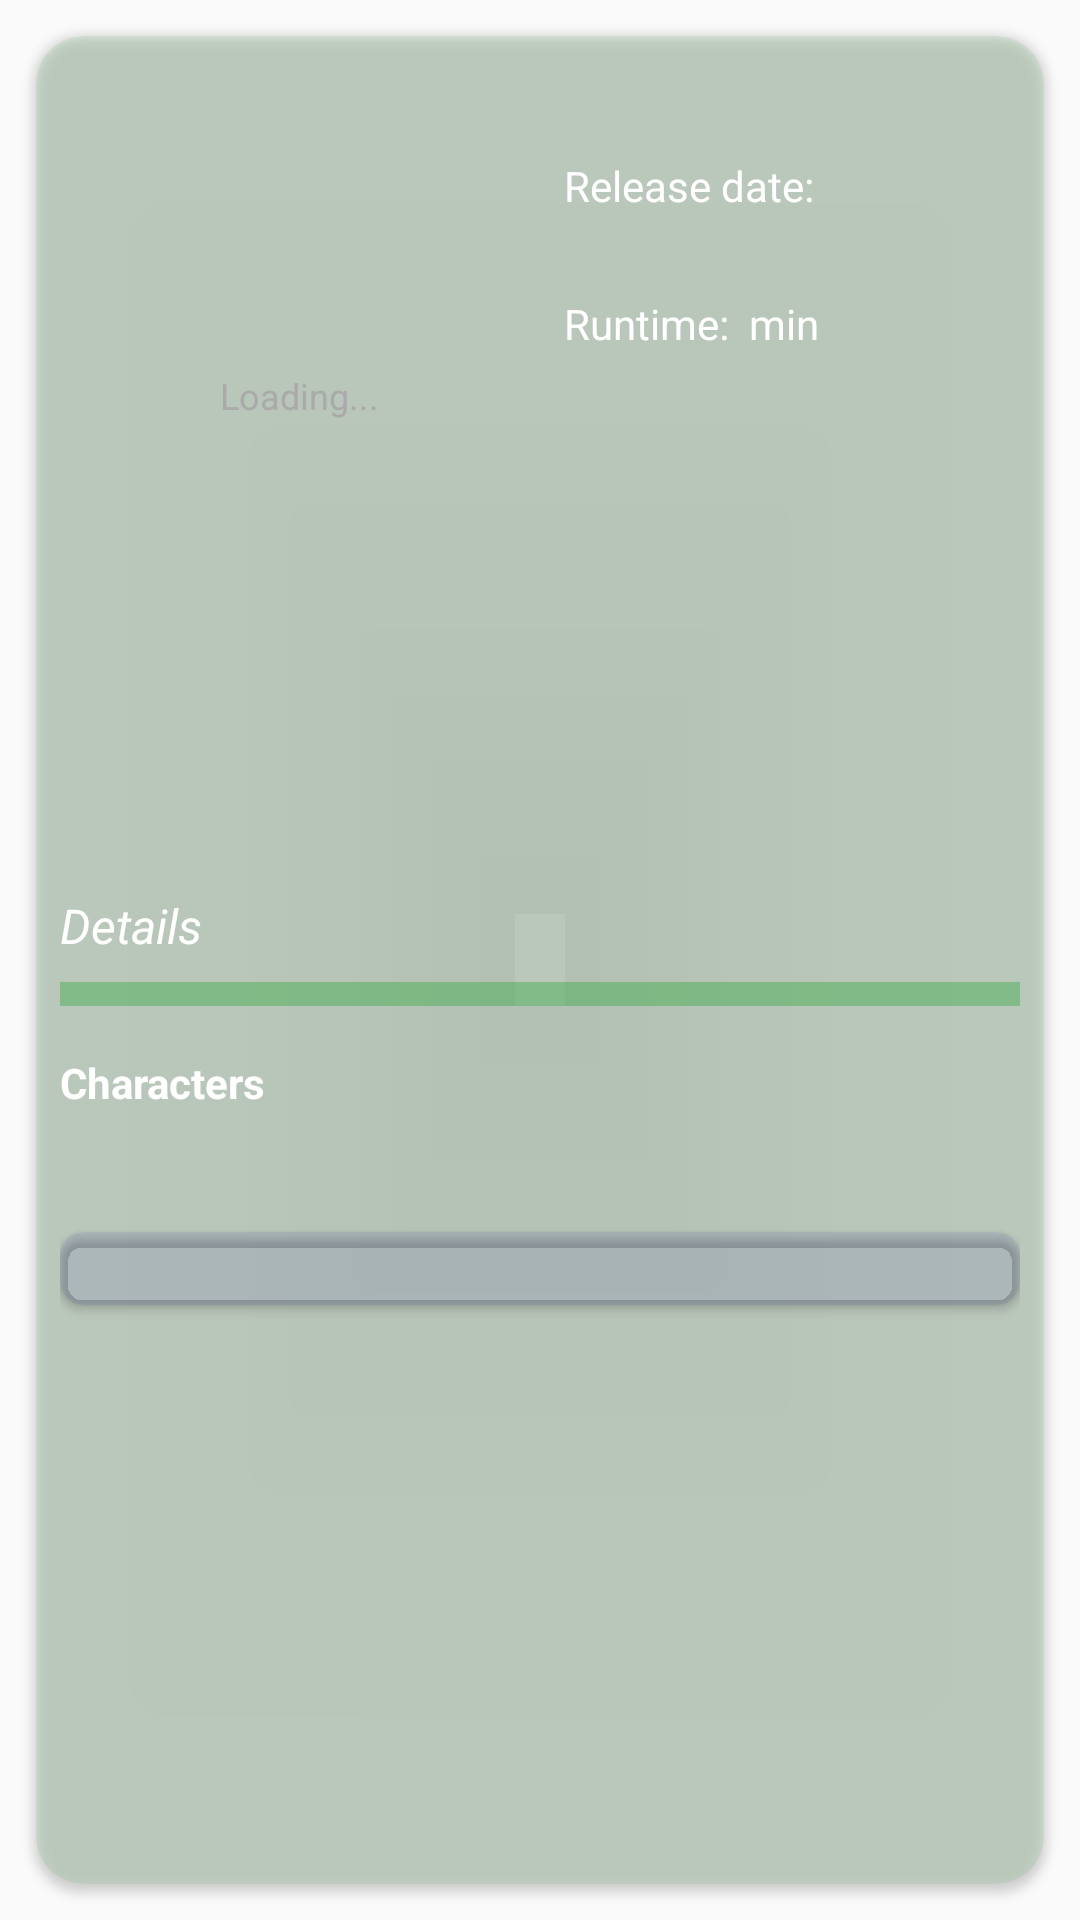

Write the Android layout XML for this screen, with the resource values it uses.
<!-- AndroidManifest.xml: application theme AppTheme -->
<!-- res/layout/fragment_movie_by_id.xml -->
<?xml version="1.0" encoding="utf-8"?>
<LinearLayout xmlns:android="http://schemas.android.com/apk/res/android"
    xmlns:tools="http://schemas.android.com/tools"
    android:layout_width="match_parent"
    android:layout_height="match_parent"
    xmlns:app="http://schemas.android.com/apk/res-auto"
    android:orientation="vertical"
    tools:context=".view.fragments.MovieByIdFragment">

    <RelativeLayout
        android:layout_width="match_parent"
        android:layout_height="match_parent">

        <ProgressBar
            android:id="@+id/movie_by_id_progress_bar"
            android:layout_width="50dp"
            android:layout_height="50dp"
            android:layout_centerInParent="true"
            android:visibility="gone" />

        <androidx.cardview.widget.CardView
            android:layout_width="match_parent"
            android:layout_height="match_parent"
            android:layout_margin="12dp"
            app:cardBackgroundColor="@color/card_movies_color"
            app:cardCornerRadius="16sp">

            <androidx.core.widget.NestedScrollView
                android:layout_width="match_parent"
                android:layout_height="match_parent">

                <LinearLayout
                    android:id="@+id/movie_by_id_id_layout"
                    android:layout_width="match_parent"
                    android:layout_height="wrap_content"
                    android:orientation="vertical">

                    <LinearLayout
                        android:layout_width="match_parent"
                        android:layout_height="match_parent"
                        android:layout_margin="8dp"
                        android:orientation="horizontal">

                        <RelativeLayout
                            android:layout_width="wrap_content"
                            android:layout_height="wrap_content">

                            <TextView
                                android:layout_width="wrap_content"
                                android:layout_height="wrap_content"
                                android:layout_centerInParent="true"
                                android:gravity="center"
                                android:text="@string/loading"
                                android:textColor="@android:color/darker_gray"
                                android:textSize="12sp" />

                            <ImageView
                                android:id="@+id/movie_by_id_image"
                                android:layout_width="160dp"
                                android:layout_height="220dp"
                                android:layout_marginBottom="4dp"
                                android:scaleType="fitXY" />

                        </RelativeLayout>


                        <LinearLayout
                            android:layout_width="match_parent"
                            android:layout_height="wrap_content"
                            android:orientation="vertical">

                            <TextView
                                android:id="@+id/movie_by_id_title"
                                android:layout_width="match_parent"
                                android:layout_height="wrap_content"
                                android:layout_marginStart="8dp"
                                android:layout_marginBottom="4dp"
                                android:inputType="textMultiLine"
                                android:textAlignment="textStart"
                                android:textColor="@android:color/white"
                                android:textSize="21sp"
                                android:textStyle="bold"
                                tools:ignore="TextViewEdits" />

                            <LinearLayout
                                android:layout_width="match_parent"
                                android:layout_height="wrap_content"
                                android:layout_marginStart="8dp"
                                android:orientation="vertical">

                                <TextView
                                    android:layout_width="wrap_content"
                                    android:layout_height="wrap_content"
                                    android:text="Release date: "
                                    android:textColor="@android:color/white"
                                    android:textSize="14sp" />

                                <TextView
                                    android:id="@+id/movie_release_date"
                                    android:layout_width="wrap_content"
                                    android:layout_height="wrap_content"
                                    android:textColor="@android:color/darker_gray"
                                    android:textSize="14sp" />


                            </LinearLayout>

                            <LinearLayout
                                android:layout_width="match_parent"
                                android:layout_height="wrap_content"
                                android:layout_marginStart="8dp"
                                android:layout_marginTop="8dp"
                                android:orientation="horizontal">

                                <TextView
                                    android:layout_width="wrap_content"
                                    android:layout_height="wrap_content"
                                    android:text="Runtime: "
                                    android:textColor="@android:color/white"
                                    tools:ignore="TextViewEdits" />

                                <TextView
                                    android:id="@+id/movie_runtime"
                                    android:layout_width="wrap_content"
                                    android:layout_height="wrap_content"
                                    android:textColor="@android:color/darker_gray"
                                    tools:ignore="TextViewEdits" />

                                <TextView
                                    android:layout_width="wrap_content"
                                    android:layout_height="wrap_content"
                                    android:text=" min"
                                    android:textColor="@android:color/white"
                                    tools:ignore="TextViewEdits" />



                            </LinearLayout>

                        </LinearLayout>

                    </LinearLayout>


                    <TextView
                        android:id="@+id/movie_by_id_description"
                        android:layout_width="match_parent"
                        android:layout_height="match_parent"
                        android:layout_margin="8dp"
                        android:textColor="@android:color/holo_green_dark"
                        android:textSize="16sp"
                        android:textStyle="italic" />

                    <TextView
                        android:layout_width="match_parent"
                        android:layout_height="match_parent"
                        android:text="Details"
                        android:layout_marginStart="8dp"
                        android:layout_marginTop="8dp"
                        android:textColor="@android:color/white"
                        android:textSize="16sp"
                        android:textStyle="italic" />

                    <View
                        android:layout_width="match_parent"
                        android:layout_height="8dp"
                        android:layout_margin="8dp"
                        android:background="@color/green_light" />

                    <LinearLayout
                        android:layout_width="match_parent"
                        android:layout_height="wrap_content"
                        android:padding="8dp"
                        android:orientation="vertical">

                        <TextView

                            android:layout_width="match_parent"
                            android:layout_height="wrap_content"
                            android:textColor="@android:color/white"
                            android:textSize="14sp"
                            android:text="Characters"
                            android:textStyle="bold" />

                        <TextView
                            android:id="@+id/movie_characters"
                            android:layout_width="match_parent"
                            android:layout_height="wrap_content"
                            android:textColor="@android:color/holo_blue_dark"
                            android:textSize="18sp"
                            android:textStyle="bold" />

                        <androidx.cardview.widget.CardView
                            android:layout_width="match_parent"
                            android:layout_height="wrap_content"
                            android:layout_marginTop="16dp"
                            android:layout_marginBottom="8dp"
                            app:cardCornerRadius="8dp"
                            app:cardBackgroundColor="@color/card_series_color"
                            >

                            <TextView
                                android:id="@+id/movie_by_id_link"
                                android:layout_width="match_parent"
                                android:layout_height="wrap_content"
                                android:layout_marginTop="8dp"
                                android:layout_margin="4dp"
                                android:textColor="@android:color/holo_blue_dark"
                                android:textSize="12sp"
                                android:textStyle="italic" />
                        </androidx.cardview.widget.CardView>

                    </LinearLayout>

                </LinearLayout>

            </androidx.core.widget.NestedScrollView>

        </androidx.cardview.widget.CardView>

    </RelativeLayout>

</LinearLayout>
<!-- resources referenced by this layout -->
<resources>
  <color name="card_movies_color">#1500A010</color>
  <color name="card_series_color">#150000A0</color>
  <color name="green_light">#4D00A010</color>
  <string name="loading">Loading...</string>
  <style name="AppTheme" parent="Theme.AppCompat.Light.DarkActionBar">
          
          <item name="colorPrimary">#333333</item>
          <item name="colorPrimaryDark">#333333</item>
          <item name="colorAccent">@android:color/holo_blue_dark</item>
      </style>
</resources>
